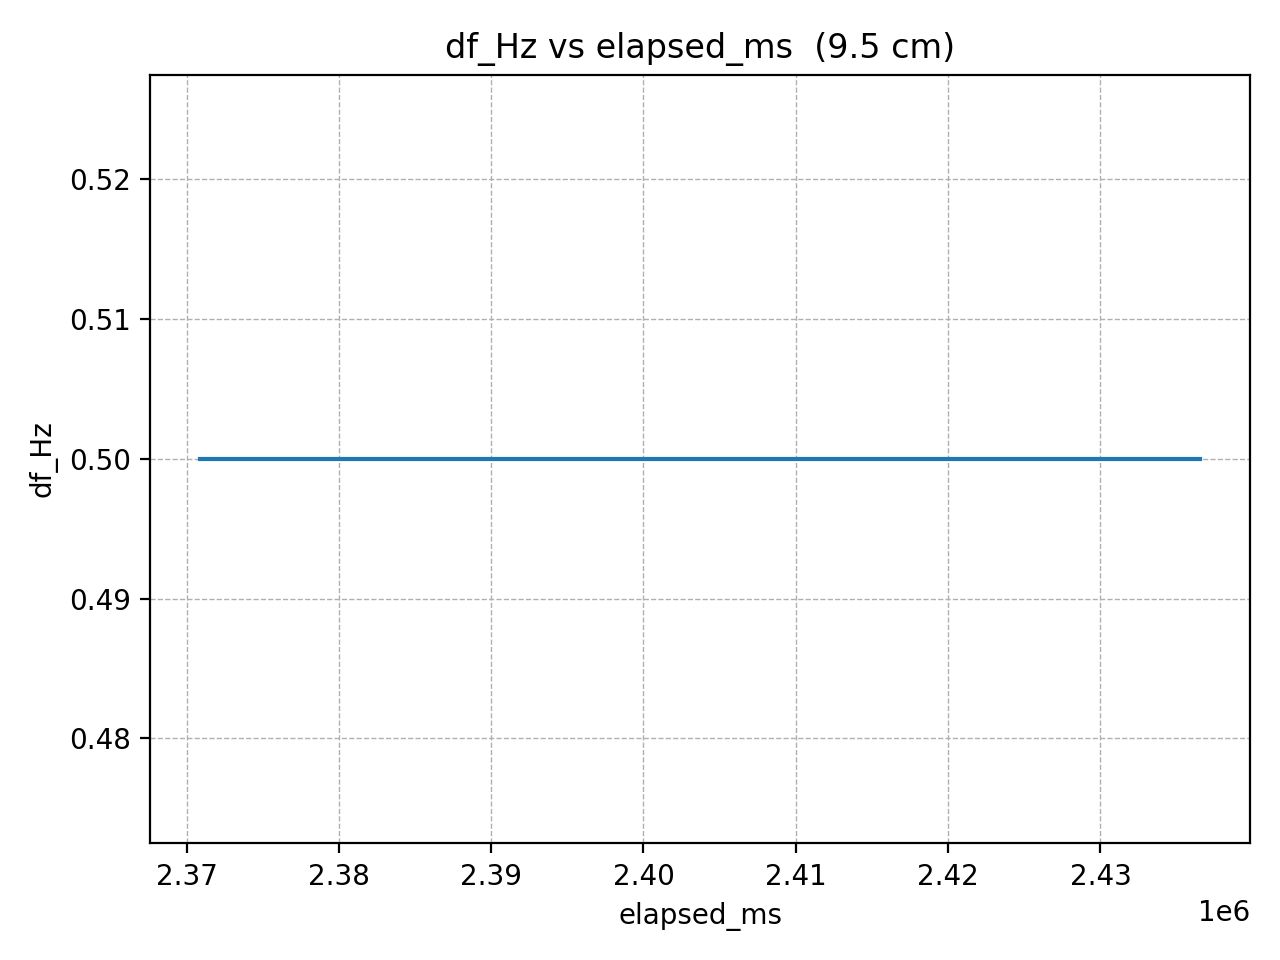

The data file committed next to this chart (first rows):
elapsed_ms, df_Hz
2370905, 0.5
2372956, 0.5
2375007, 0.5
2377058, 0.5
2379109, 0.5
2381160, 0.5
2383211, 0.5
2385262, 0.5
2387313, 0.5
2389364, 0.5
2391415, 0.5
2393466, 0.5
2395517, 0.5
2397568, 0.5
2399619, 0.5
2401670, 0.5
2403721, 0.5
2405772, 0.5
2407823, 0.5
2409874, 0.5
2411925, 0.5
2413976, 0.5
2416027, 0.5
2418078, 0.5
2420129, 0.5
2422180, 0.5
2424231, 0.5
2426282, 0.5
2428333, 0.5
2430384, 0.5
2432435, 0.5
2434486, 0.5
2436537, 0.5
